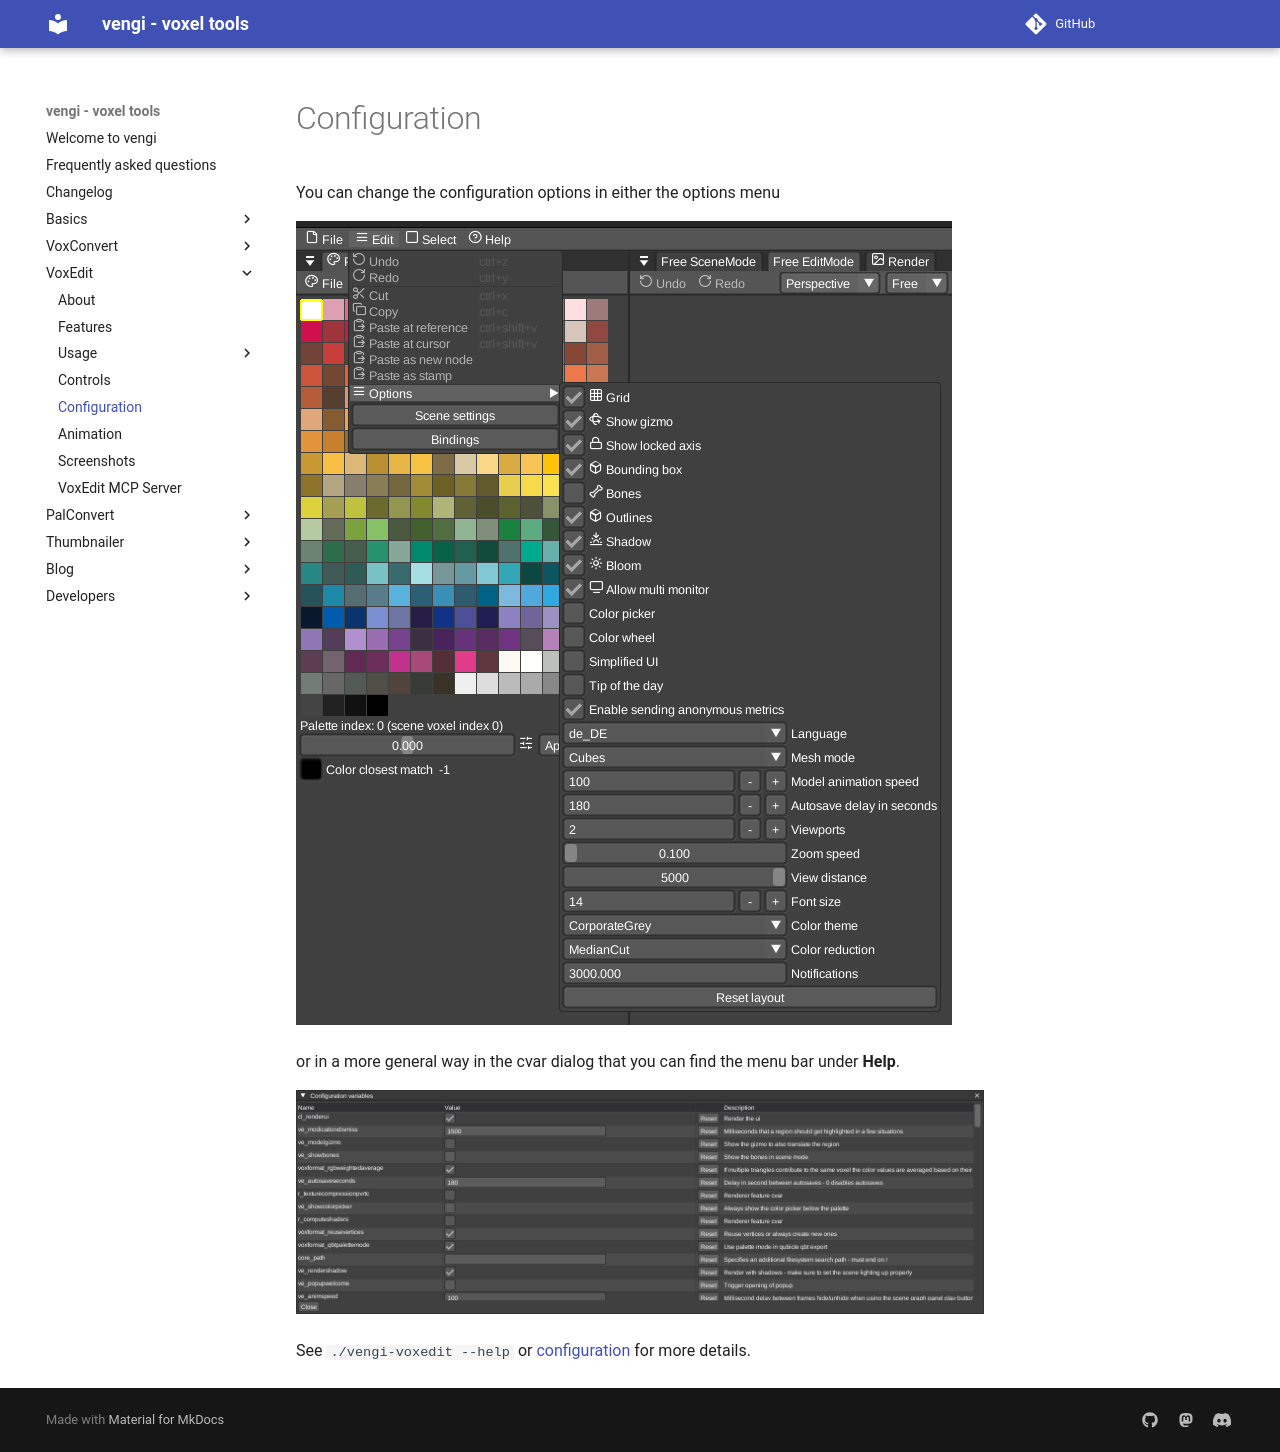

repository: vengi-voxel/vengi · page: voxedit/Configuration/index.html · generator: mkdocs

# Configuration

You can change the configuration options in either the options menu

![voxedit-options](../img/voxedit-options.png)

or in a more general way in the cvar dialog that you can find the menu bar under __Help__.

![voxedit-cvars](../img/voxedit-cvars.png)

See `./vengi-voxedit --help` or [configuration](../Configuration.md) for more details.
